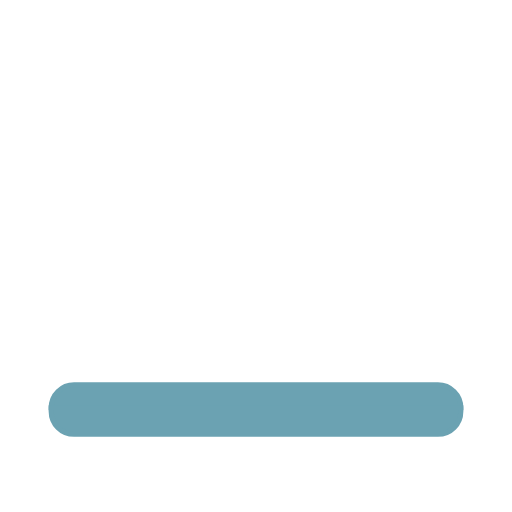
t = 0.00 s
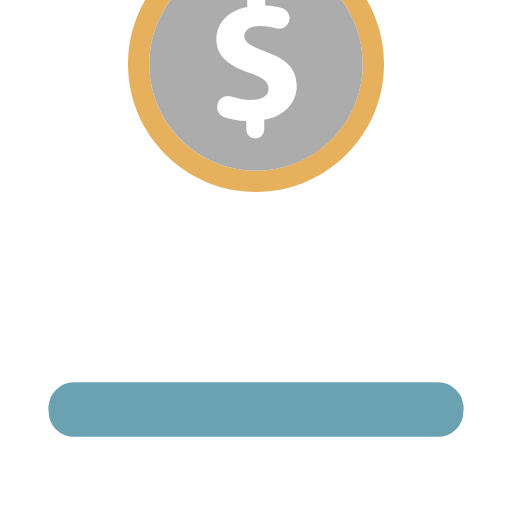
t = 0.25 s
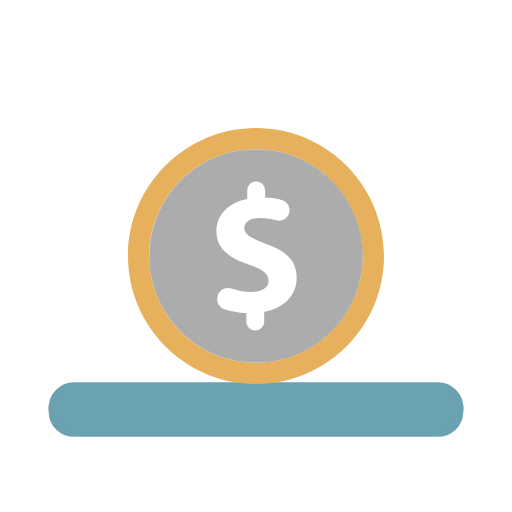
t = 0.50 s
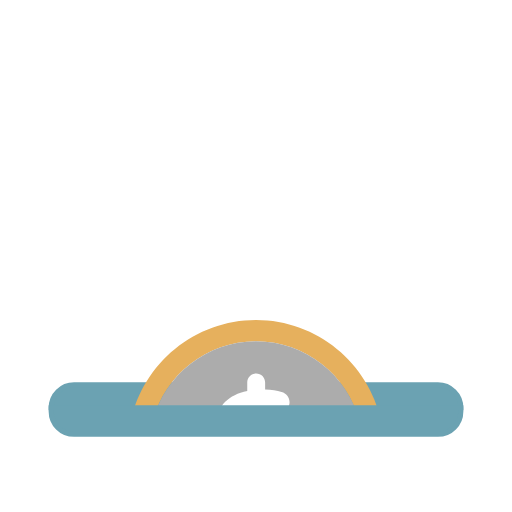
t = 0.75 s

The animated SVG that drew these frames (rendered in a browser with its animation timeline set to each time). Animation: 1 SMIL element (animateTransform=1); one cycle of 1.00 s, repeats indefinitely.

<svg width="200px"  height="200px"  xmlns="http://www.w3.org/2000/svg" viewBox="0 0 100 100" preserveAspectRatio="xMidYMid" class="lds-money" style="background: none;"><defs><clipPath id="lds-money-cpid-9973d2e610f6a"><rect x="0" y="0" width="100" height="82.235"></rect></clipPath></defs><path ng-attr-stroke="{{config.c4}}" stroke-width="1" ng-attr-fill="{{config.c4}}" d="M85.529,75.177H14.471c-2.469,0-4.471,2.002-4.471,4.471h80C90,77.179,87.998,75.177,85.529,75.177z" stroke="#6ba2b2" fill="#6ba2b2"></path><g ng-attr-clip-path="url(#{{config.cpid}})" clip-path="url(#lds-money-cpid-9973d2e610f6a)"><g transform="translate(0 72.4311)"><animateTransform attributeName="transform" type="translate" calcMode="linear" values="0 0 ;0 150" keyTimes="0;1" dur="1s" begin="0s" repeatCount="indefinite"></animateTransform><g transform="translate(0,-75)"><path ng-attr-fill="{{config.c1}}" d="M50,25c-13.785,0-25,11.215-25,25s11.215,25,25,25s25-11.216,25-25S63.784,25,50,25z M50,70.845 c-11.494,0-20.844-9.351-20.844-20.845S38.506,29.155,50,29.155S70.845,38.506,70.845,50S61.493,70.845,50,70.845z" fill="#e6b05d"></path><path ng-attr-fill="{{config.c2}}" d="M50,29.155c-11.494,0-20.844,9.351-20.844,20.844S38.506,70.845,50,70.845S70.845,61.493,70.845,50S61.493,29.155,50,29.155 z" fill="#acacac"></path><path ng-attr-fill="{{config.c3}}" d="M48.11,62.796v-1.64c-1.535-0.068-3.041-0.358-4.281-0.765c-1.029-0.337-1.611-1.421-1.342-2.469 l0.043-0.167c0.297-1.158,1.521-1.781,2.653-1.395c1.152,0.392,2.465,0.662,3.855,0.662c2.032,0,3.421-0.783,3.421-2.21 c0-1.354-1.14-2.21-3.778-3.101c-3.814-1.283-6.416-3.066-6.416-6.523c0-3.137,2.211-5.596,6.025-6.345v-1.639 c0-0.965,0.782-1.746,1.746-1.746h0c0.965,0,1.746,0.782,1.746,1.746v1.39c1.275,0.057,2.327,0.226,3.21,0.459 c1.107,0.291,1.782,1.404,1.498,2.513v0c-0.287,1.118-1.44,1.803-2.546,1.473c-0.843-0.251-1.887-0.453-3.16-0.453 c-2.317,0-3.066,0.998-3.066,1.997c0,1.176,1.247,1.924,4.277,3.065c4.241,1.498,5.953,3.458,5.953,6.666 c0,3.173-2.246,5.882-6.345,6.594v1.89c0,0.965-0.782,1.746-1.746,1.746h-0.001C48.892,64.543,48.11,63.761,48.11,62.796z" fill="#ffffff"></path></g></g></g><path ng-attr-stroke="{{config.c4}}" stroke-width="1" ng-attr-fill="{{config.c4}}" d="M14.471,84.823h71.058c2.469,0,4.471-2.002,4.471-4.471v-0.704H10v0.704C10,82.821,12.002,84.823,14.471,84.823z" stroke="#6ba2b2" fill="#6ba2b2"></path></svg>